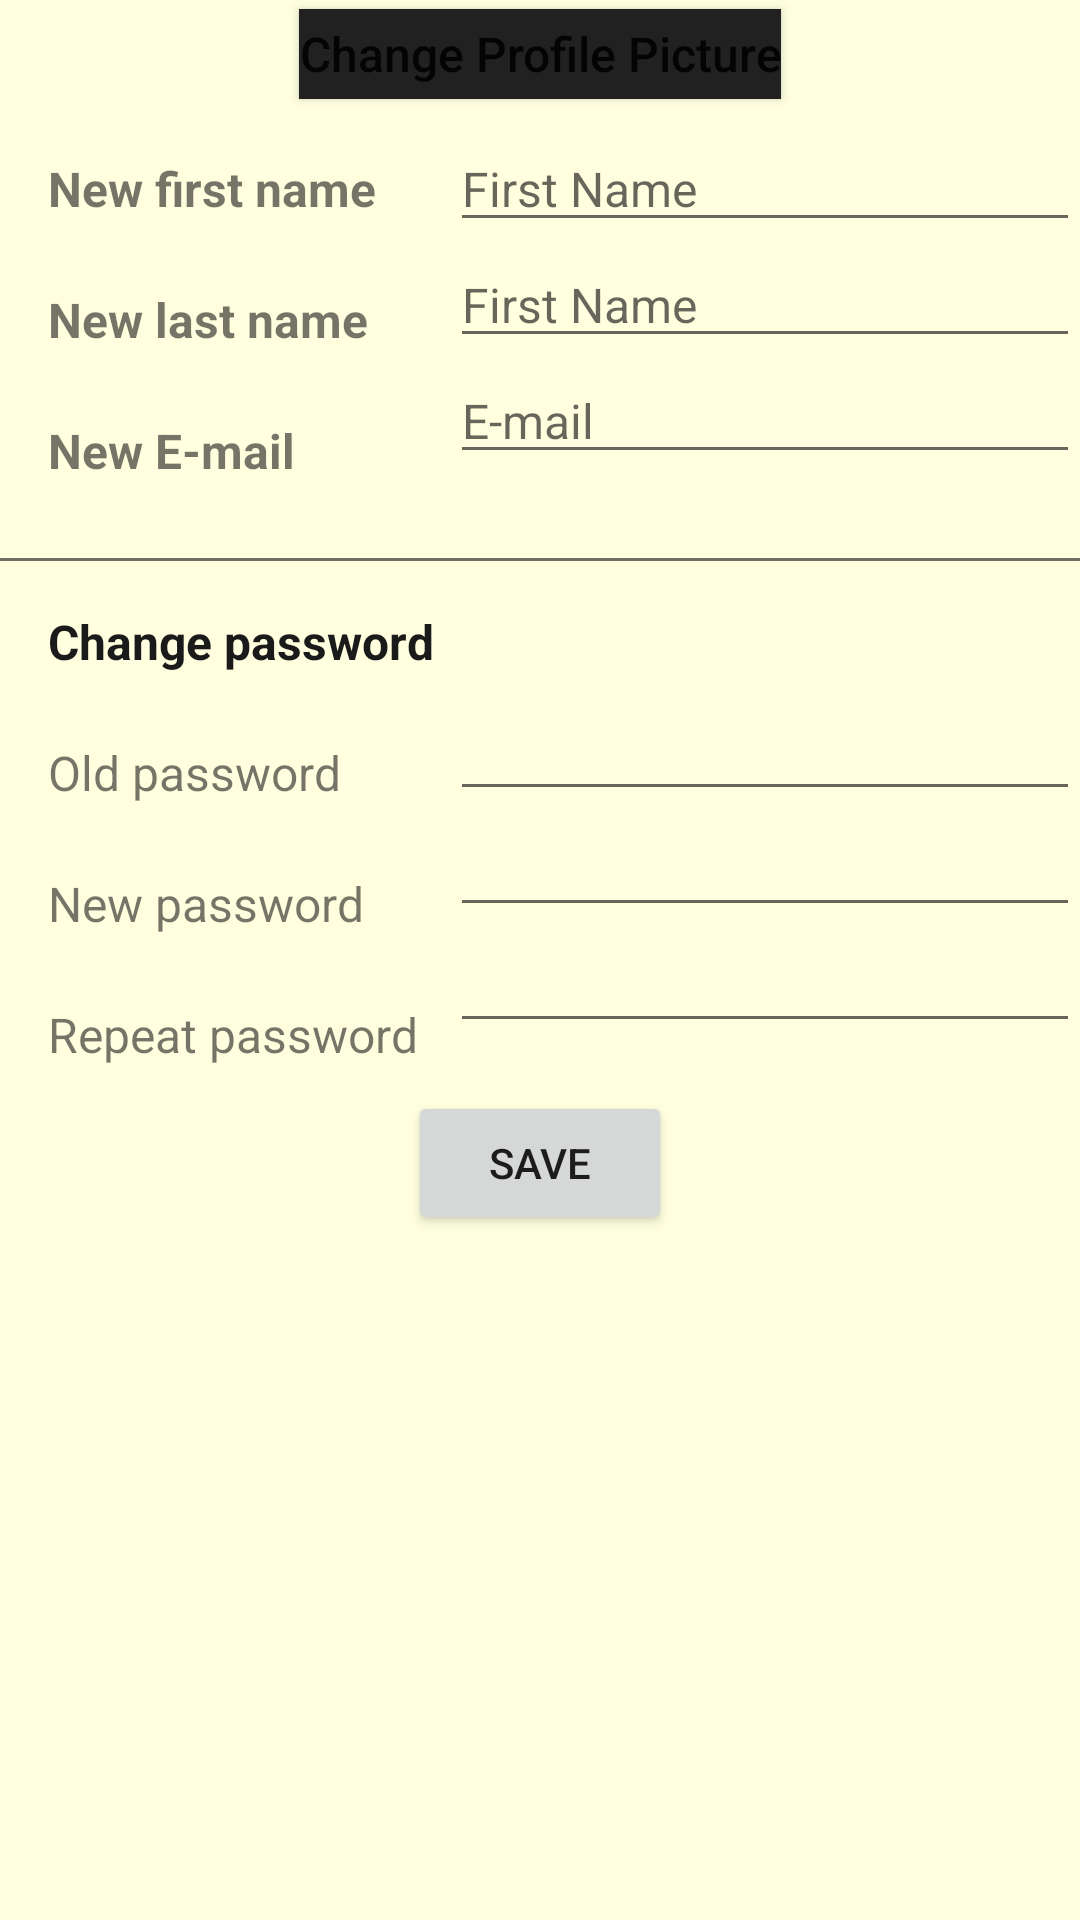

This screen was rendered from an Android layout file. Write that file and the resources it references.
<!-- AndroidManifest.xml: application theme AppTheme -->
<!-- res/layout/activity_edit_user.xml -->
<?xml version="1.0" encoding="utf-8"?>
<ScrollView xmlns:android="http://schemas.android.com/apk/res/android"
    xmlns:app="http://schemas.android.com/apk/res-auto"
    xmlns:tools="http://schemas.android.com/tools"
    android:layout_width="match_parent"
    android:layout_height="match_parent"
    android:fillViewport="true"
    android:background="@color/light_yellow"
    >

    <RelativeLayout
        android:layout_width="match_parent"
        android:layout_height="wrap_content"
        tools:context=".UserSettings.EditUserActivity">

        <RelativeLayout
            android:id="@+id/rellayout1"
            android:layout_width="match_parent"
            android:layout_height="wrap_content"
            >

            <Button
                android:id="@+id/change_profile_picture_button"
                android:layout_width="wrap_content"
                android:layout_height="30dp"
                android:layout_centerInParent="true"
                android:textSize="16dp"
                android:layout_marginBottom="3dp"
                android:layout_marginTop="3dp"
                android:background="@drawable/ripple_effect"
                android:text="Change Profile Picture"
                android:onClick="addProfilePictureButtonClicked"
                android:textAllCaps="false"
                />

        </RelativeLayout>

        <RelativeLayout
            android:id="@+id/rellayout2"
            android:layout_width="150dp"
            android:layout_height="wrap_content"
            android:layout_below="@id/rellayout1"
            >

            <TextView
                android:id="@+id/edit_first_name_text"
                android:layout_width="wrap_content"
                android:layout_height="wrap_content"
                android:layout_marginTop="16dp"
                android:layout_marginLeft="16dp"
                android:text="New first name"
                android:textSize="16sp"
                android:textStyle="bold" />

            <TextView
                android:id="@+id/edit_last_name_text"
                android:layout_width="wrap_content"
                android:layout_height="wrap_content"
                android:layout_below="@+id/edit_first_name_text"
                android:layout_marginTop="22dp"
                android:layout_marginLeft="16dp"
                android:text="New last name"
                android:textSize="16sp"
                android:textStyle="bold" />

            <TextView
                android:id="@+id/edit_email_text"
                android:layout_width="wrap_content"
                android:layout_height="wrap_content"
                android:layout_below="@+id/edit_last_name_text"
                android:layout_marginTop="22dp"
                android:layout_marginLeft="16dp"
                android:text="New E-mail"
                android:textSize="16sp"
                android:textStyle="bold" />



        </RelativeLayout>

        <RelativeLayout
            android:layout_width="match_parent"
            android:layout_height="wrap_content"
            android:layout_below="@id/rellayout1"
            android:layout_toRightOf="@id/rellayout2"
            >

            <EditText
                android:id="@+id/edit_first_name"
                android:layout_width="wrap_content"
                android:layout_height="wrap_content"
                android:layout_marginTop="6dp"
                android:ems="12"
                android:hint="First Name"
                android:inputType="textPersonName"
                android:textSize="16sp"
                />

            <EditText
                android:id="@+id/edit_last_name"
                android:layout_width="wrap_content"
                android:layout_height="wrap_content"
                android:layout_below="@+id/edit_first_name"
                android:ems="12"
                android:hint="First Name"
                android:inputType="textPersonName"
                android:textSize="16sp"
                />

            <EditText
                android:id="@+id/edit_email"
                android:layout_width="wrap_content"
                android:layout_height="wrap_content"
                android:layout_below="@+id/edit_last_name"
                android:ems="12"
                android:hint="E-mail"
                android:inputType="textEmailAddress"
                android:textSize="16sp"
                />


        </RelativeLayout>

        <View
            android:id="@+id/line1"
            android:layout_width="fill_parent"
            android:layout_height="1dp"
            android:layout_below="@id/rellayout2"
            android:layout_marginTop="25dp"
            android:background="#90000000" />

        <TextView
            android:id="@+id/change_password"
            android:layout_width="match_parent"
            android:layout_height="wrap_content"
            android:layout_below="@+id/line1"
            android:layout_marginLeft="16dp"
            android:layout_marginTop="16dp"
            android:text="Change password"
            android:textColor="@color/colorAccent"
            android:textSize="16dp"
            android:textStyle="bold" />

        <RelativeLayout
            android:id="@+id/rellayout3"
            android:layout_width="150dp"
            android:layout_height="wrap_content"
            android:layout_below="@+id/change_password">

            <TextView
                android:id="@+id/old_password"
                android:layout_width="wrap_content"
                android:layout_height="wrap_content"
                android:layout_marginLeft="16dp"
                android:layout_marginTop="22dp"
                android:text="Old password"
                android:textSize="16dp" />

            <TextView
                android:id="@+id/new_password"
                android:layout_width="wrap_content"
                android:layout_height="wrap_content"
                android:layout_below="@+id/old_password"
                android:layout_marginLeft="16dp"
                android:layout_marginTop="22dp"
                android:text="New password"
                android:textSize="16dp" />

            <TextView
                android:id="@+id/repeat_new_password"
                android:layout_width="wrap_content"
                android:layout_height="wrap_content"
                android:layout_below="@+id/new_password"
                android:layout_marginLeft="16dp"
                android:layout_marginTop="22dp"
                android:text="Repeat password"
                android:textSize="16dp" />

        </RelativeLayout>

        <RelativeLayout
            android:id="@+id/rellayout4"
            android:layout_width="match_parent"
            android:layout_height="wrap_content"
            android:layout_below="@id/change_password"
            android:layout_toRightOf="@id/rellayout3">

            <EditText
                android:id="@+id/oldPassword"
                android:layout_width="wrap_content"
                android:layout_height="wrap_content"
                android:layout_marginTop="7dp"
                android:ems="12"
                android:inputType="textPassword"
                android:textSize="16dp" />

            <EditText
                android:id="@+id/editPassword"
                android:layout_width="wrap_content"
                android:layout_height="wrap_content"
                android:layout_below="@id/oldPassword"
                android:ems="12"
                android:inputType="textPassword"
                android:textSize="16dp" />

            <EditText
                android:id="@+id/repeatEditPassword"
                android:layout_width="wrap_content"
                android:layout_height="wrap_content"
                android:layout_below="@id/editPassword"
                android:ems="12"
                android:inputType="textPassword"
                android:textSize="16dp" />
        </RelativeLayout>

        <Button
            android:id="@+id/saveButton"
            android:layout_width="wrap_content"
            android:layout_height="wrap_content"
            android:layout_below="@id/rellayout4"
            android:layout_centerInParent="true"
            android:layout_marginTop="16dp"
            android:text="Save"
            android:onClick="setSaveBtn"/>
    </RelativeLayout>




</ScrollView>
<!-- resources referenced by this layout -->
<resources>
  <color name="colorAccent">#1a1a1a</color>
  <color name="light_yellow">#FFFFE0</color>
  <!-- drawable ripple_effect (drawable) -->
  <?xml version="1.0" encoding="utf-8"?>
  <ripple xmlns:android="http://schemas.android.com/apk/res/android"
      android:color="#88FFFFFF"> 
  
      <item>
          <color android:color="@color/colorPrimary" />
  
      </item>
      <item android:id="@android:id/mask">
          <shape android:shape="rectangle">
              <solid android:color="?android:colorAccent" />
              
          </shape>
      </item>
  </ripple>
  <style name="AppTheme" parent="Theme.AppCompat.Light.DarkActionBar">
          
          <item name="colorPrimary">@color/colorPrimary</item>
          <item name="colorPrimaryDark">@color/colorPrimaryDark</item>
          <item name="colorAccent">@color/colorAccent</item>
      </style>
  <color name="colorPrimary">#212121</color>
  <color name="colorPrimaryDark">#FFFFFF</color>
</resources>
